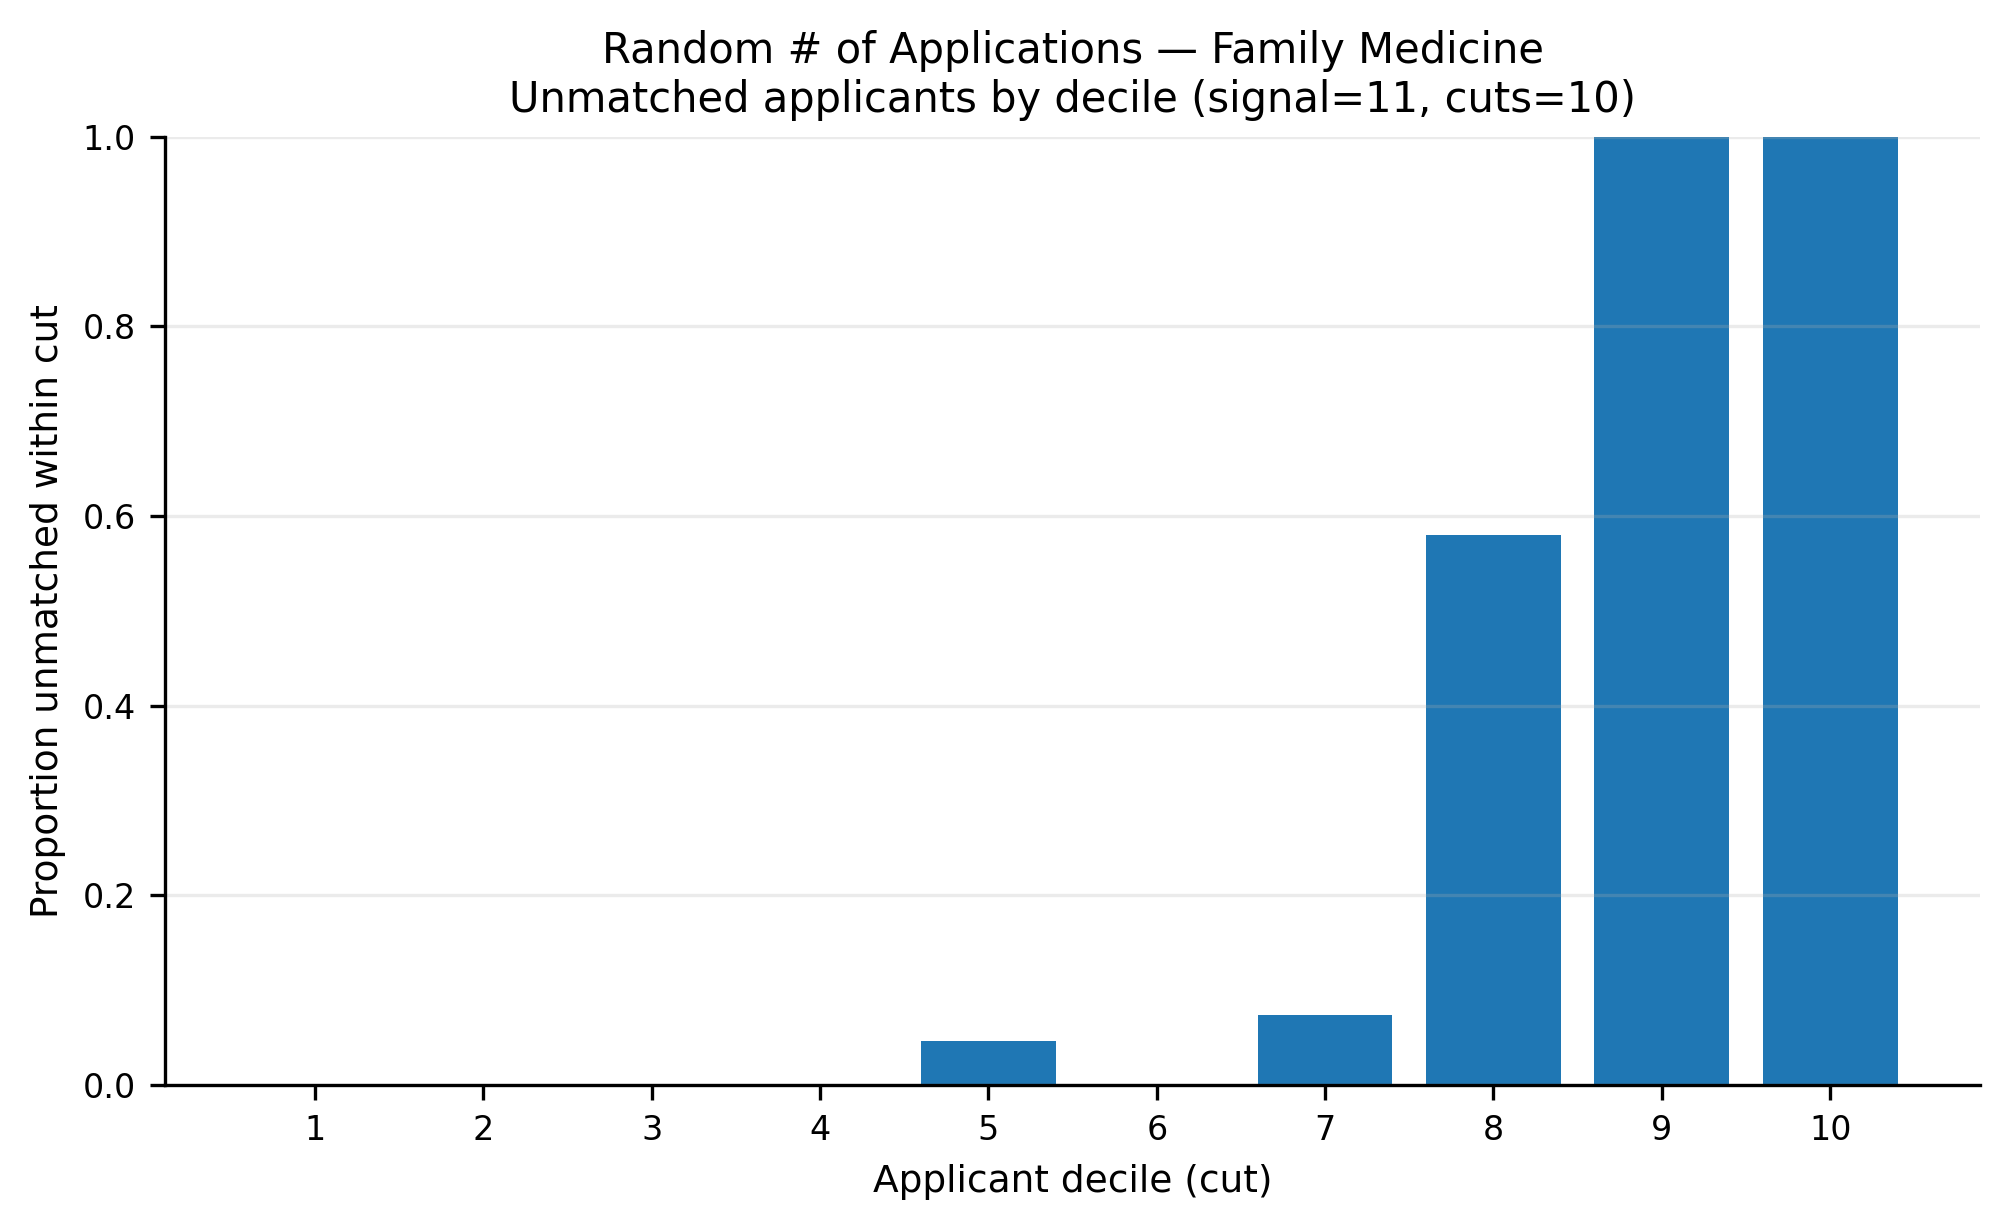

Values plotted in this chart, from the file beside it:
app_cut, prop_unmatched
1, 0.0
2, 0.0
3, 0.0003815
4, 0.0
5, 0.04684
6, 2.7247956403269754e-05
7, 0.07435
8, 0.5798
9, 0.9999
10, 1.0
